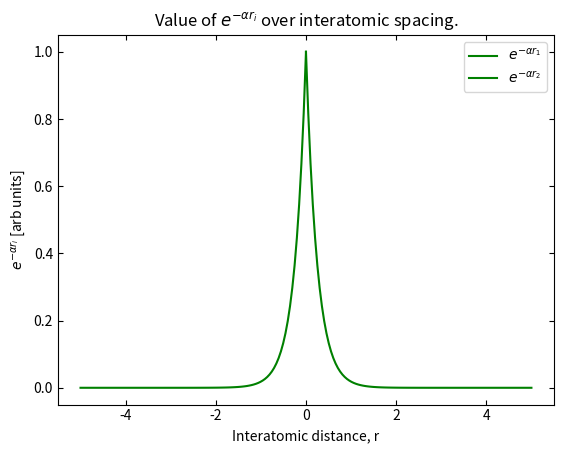

Write Python code to recreate this figure. (Note: this script raises an exception after producing the figure.)
""
import matplotlib.pyplot as plt
from numpy import *
#import sys
#from matplotlib.patches import Polygon

#Making data
r1 = linspace(0, 5, 100)
r2 = linspace(-5, 0, 100)

y1 = exp(-4*(r1))
y2 = exp(4*(r2))


#Plotting read data

plt.plot(r1,y1, label = r"$e^{-\alpha r_1}$", color = 'g')
plt.plot(r2,y2, label = r"$e^{-\alpha r_2}$", color = 'g')
plt.ylabel(r"$e^{-\alpha r_i}$ [arb units]")
plt.xlabel("Interatomic distance, r")
plt.tick_params(direction='in', top = 'true', right = 'true')
plt.title(r"Value of $e^{-\alpha r_i}$ over interatomic spacing.")
plt.legend()

plt.savefig("../../doc/latex/img/expfunc_plot.png", bbox_inches='tight')
